The GitHub repository Julian075/LLaVA_CLIP contains a labelled image folder "LLaVA_CLIP" with 11 categories: bird, bobcat, cat, coyote, dog, opossum, rabbit, raccoon, rodent, skunk, squirrel. Examples follow, each with its label.

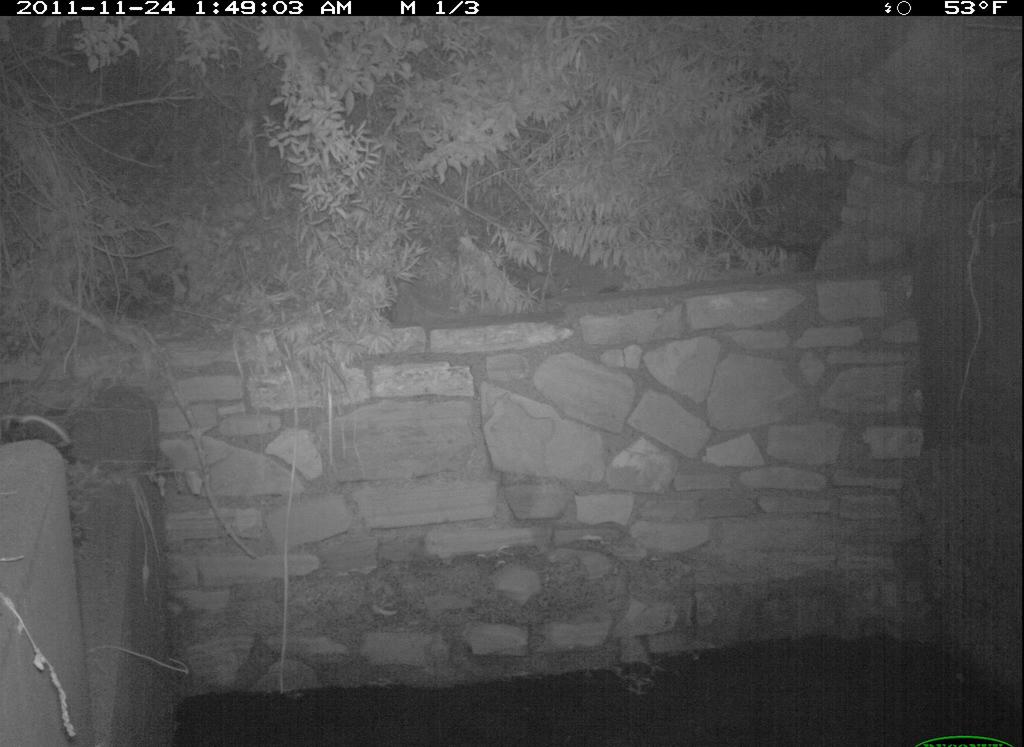
Label: rodent

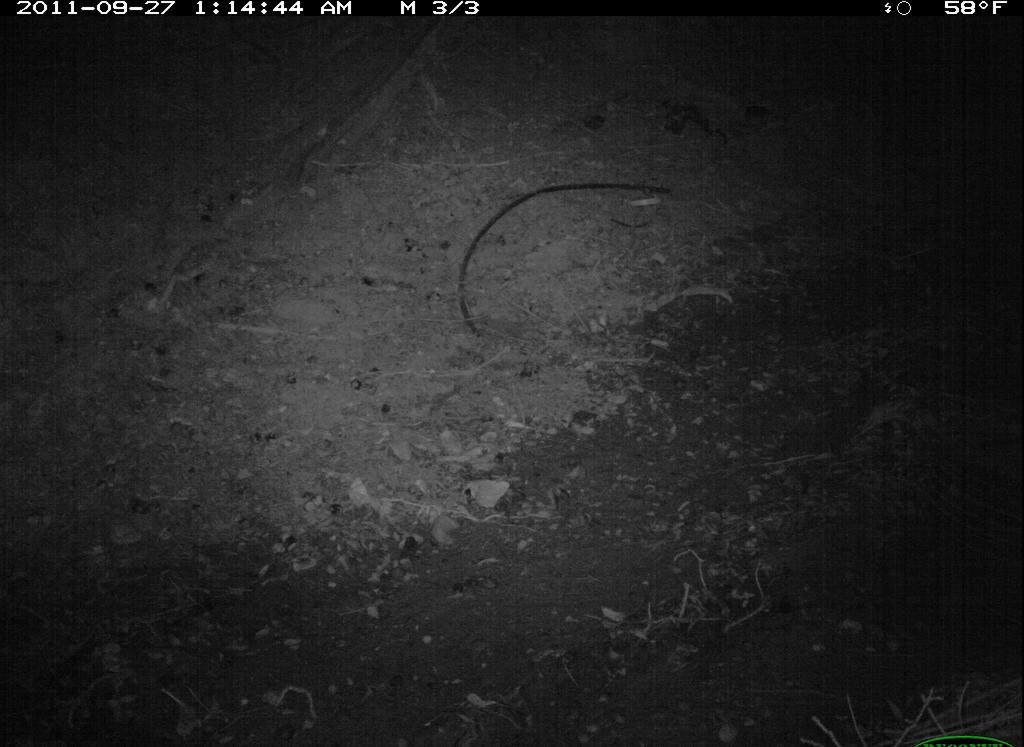
Label: cat

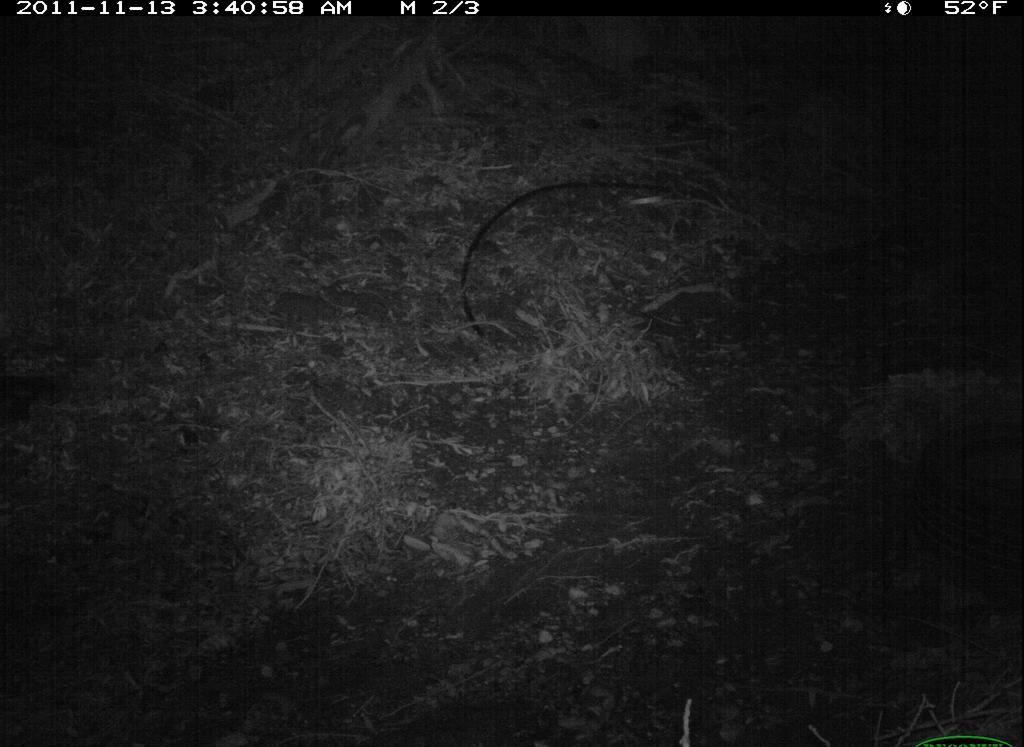
Label: coyote

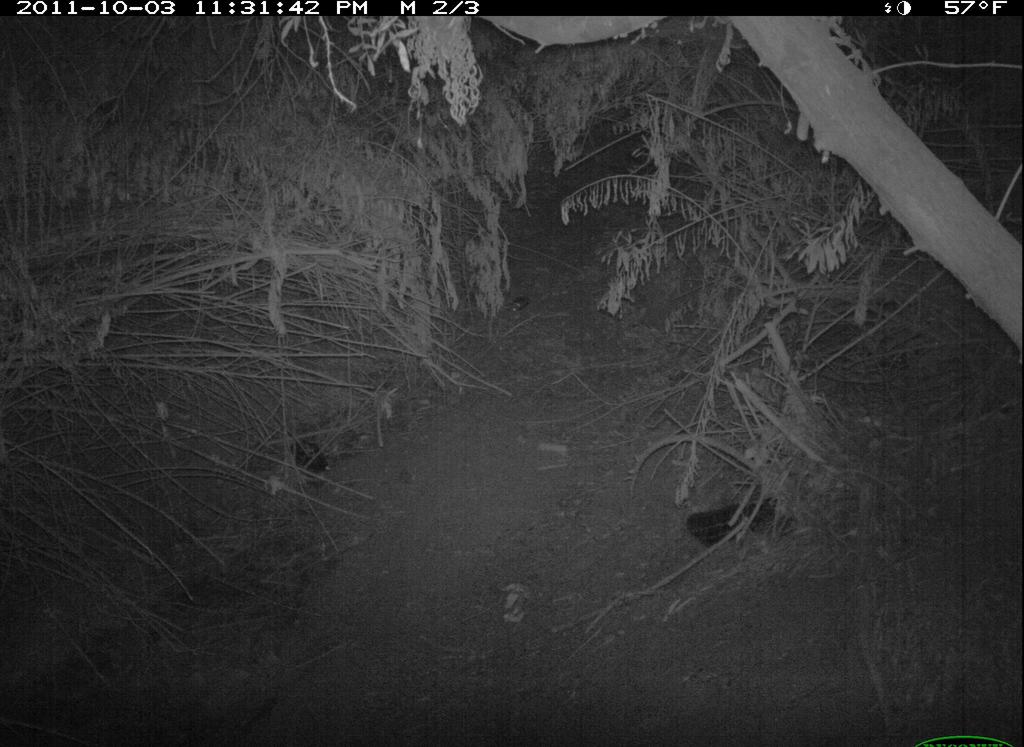
Label: bobcat

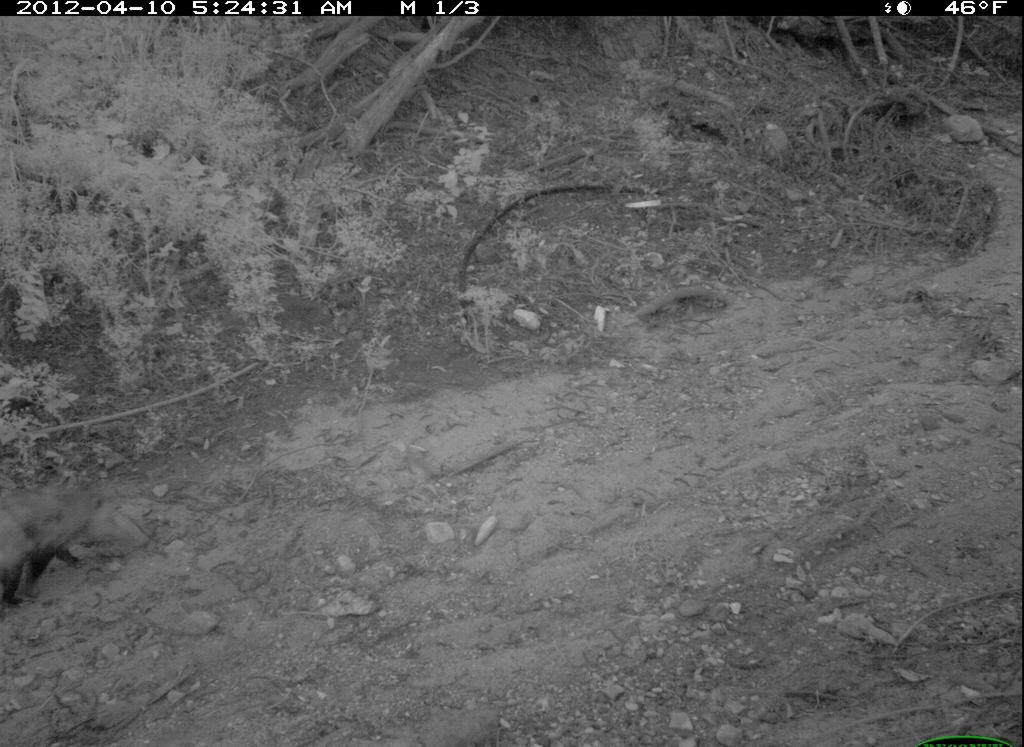
Label: opossum

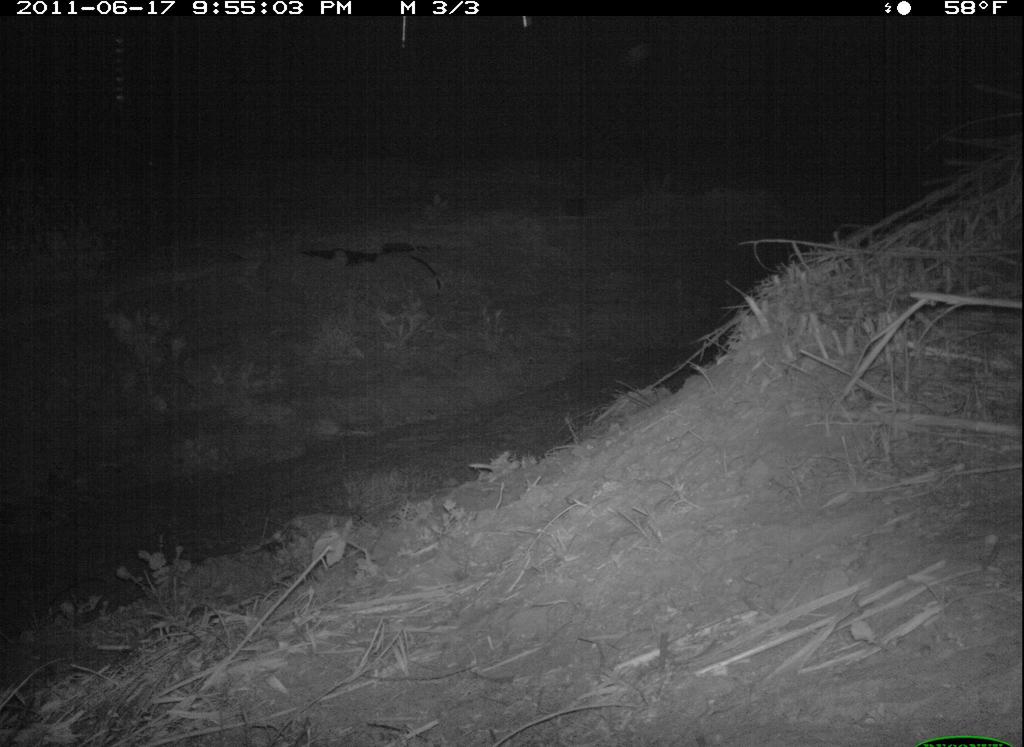
Label: skunk
